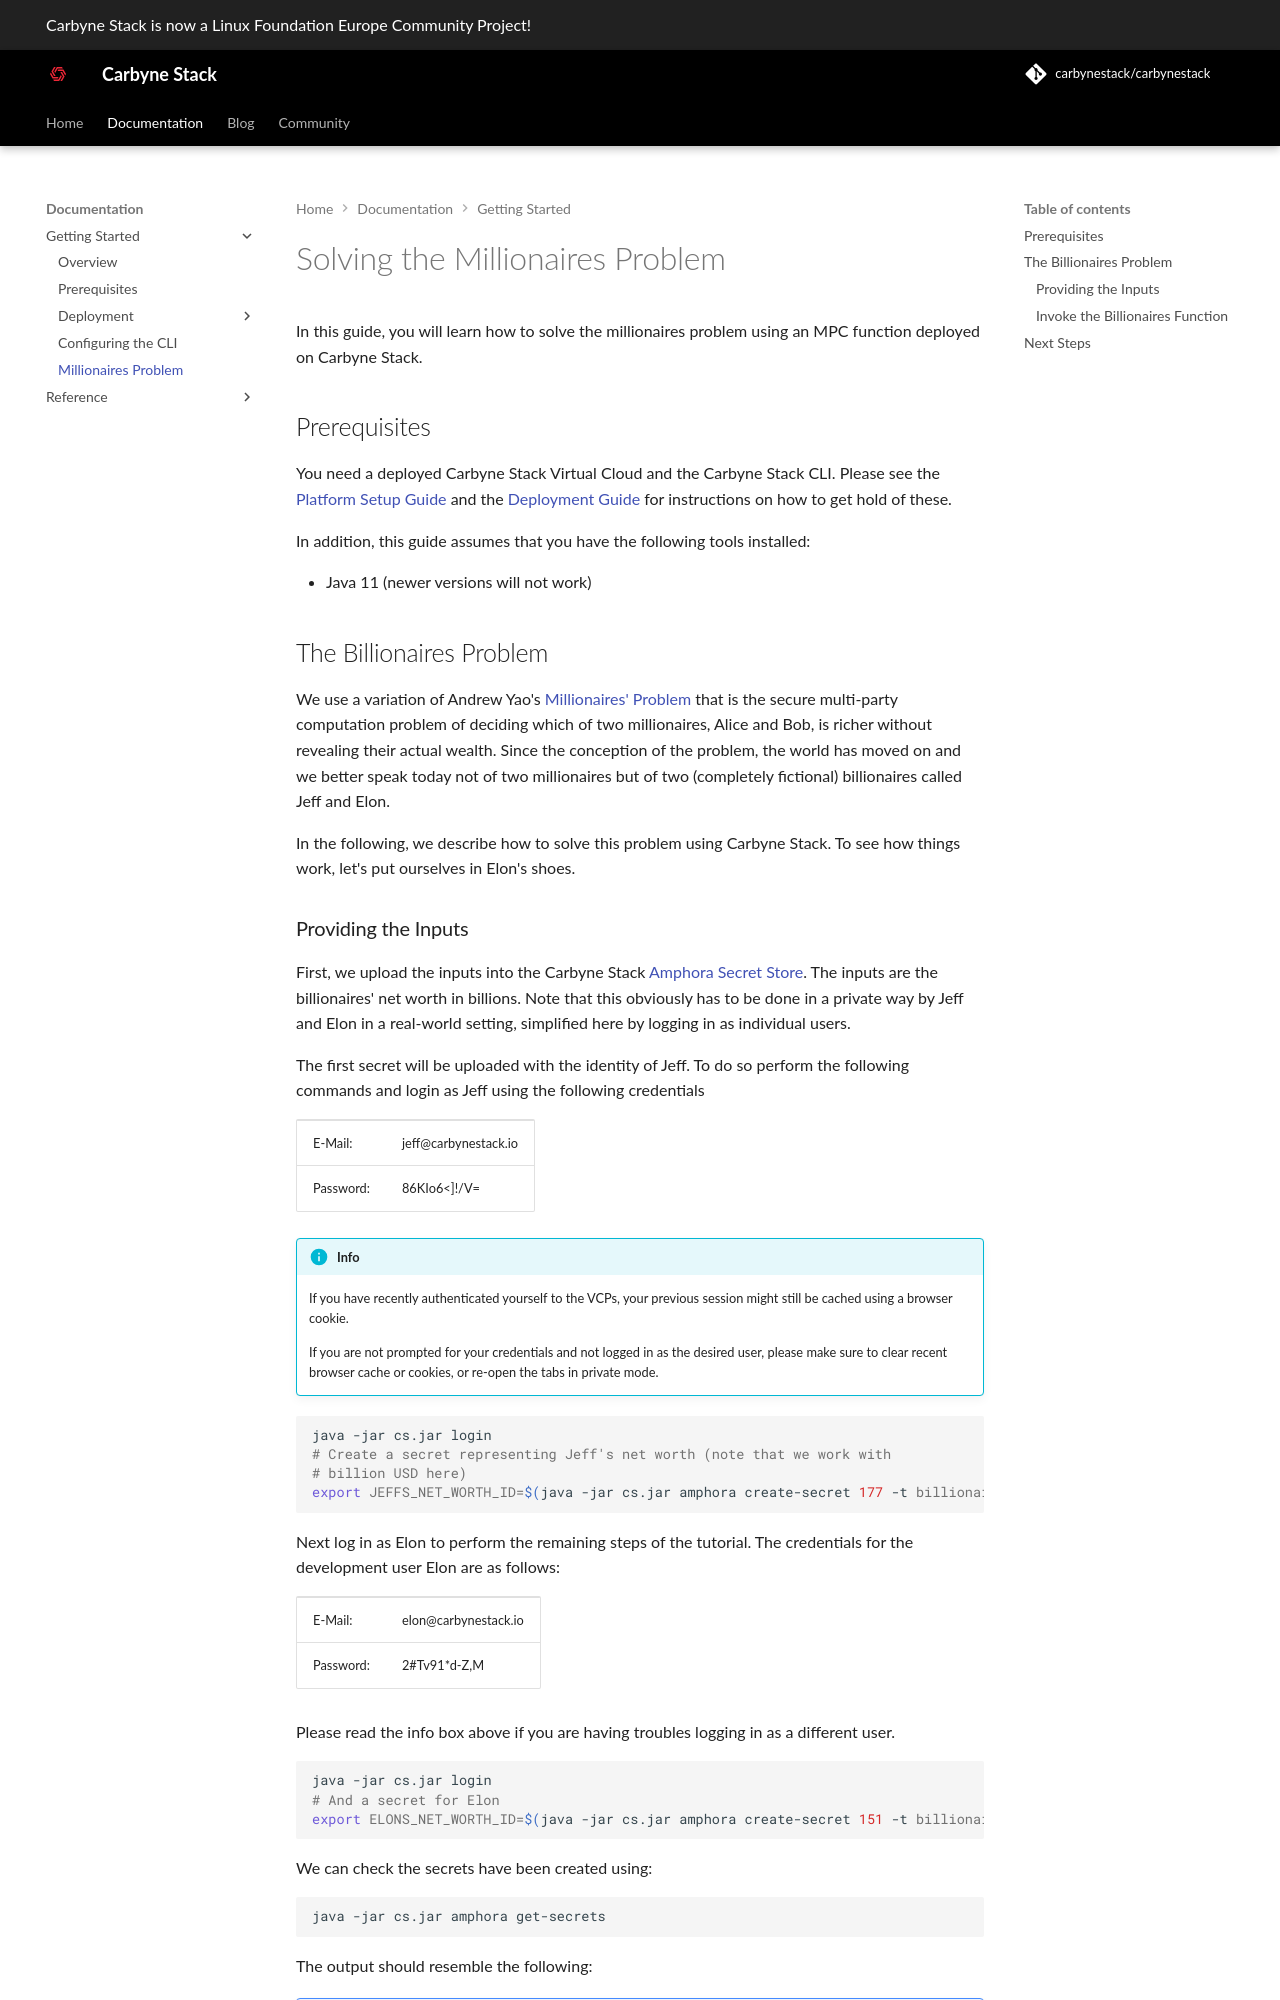

repository: carbynestack/carbynestack.github.io · page: documentation/getting-started/millionaires/index.html · generator: mkdocs

# Solving the Millionaires Problem

In this guide, you will learn how to solve the millionaires problem using an
MPC function deployed on Carbyne Stack.

## Prerequisites

You need a deployed Carbyne Stack Virtual Cloud and the Carbyne Stack CLI.
Please see the [Platform Setup Guide](../platform-setup) and the
[Deployment Guide](../deployment) for instructions on how to get hold of
these.

In addition, this guide assumes that you have the following tools installed:

- Java 11 (newer versions will not work)

## The Billionaires Problem

We use a variation of Andrew Yao's [Millionaires' Problem](https://en.wikipedia.org/wiki/Yao%27s_Millionaires%27_problem)
that is the secure multi-party computation problem of deciding which of two
millionaires, Alice and Bob, is richer without revealing their actual wealth.
Since the conception of the problem, the world has moved on and we better speak
today not of two millionaires but of two (completely fictional) billionaires
called Jeff and Elon.

In the following, we describe how to solve this problem using Carbyne Stack. To
see how things work, let's put ourselves in Elon's shoes.
